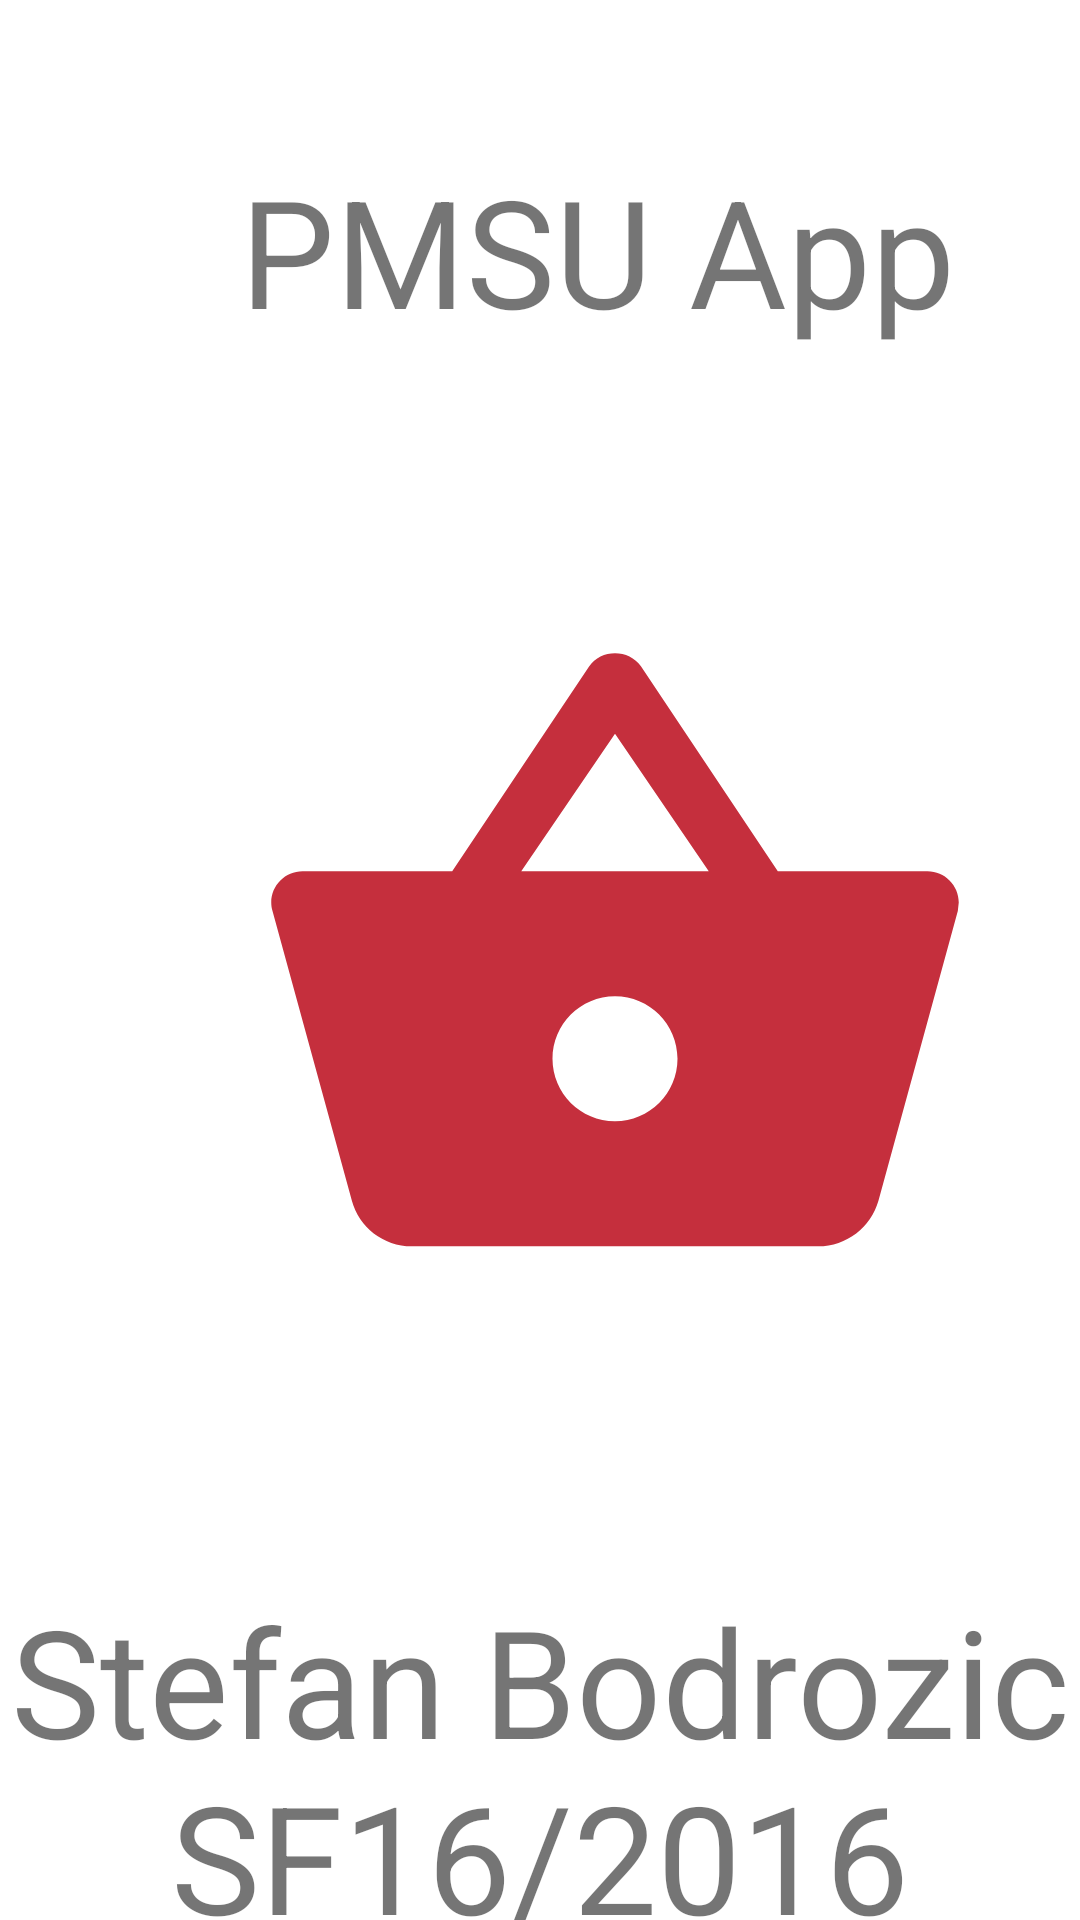

This screen was rendered from an Android layout file. Write that file and the resources it references.
<!-- AndroidManifest.xml: application theme Theme.PMSU2021 -->
<!-- res/layout/activity_splash_screen.xml -->
<?xml version="1.0" encoding="utf-8"?>
<LinearLayout xmlns:android="http://schemas.android.com/apk/res/android"
    xmlns:app="http://schemas.android.com/apk/res-auto"
    xmlns:tools="http://schemas.android.com/tools"
    android:layout_width="match_parent"
    android:layout_height="match_parent"
    android:orientation="vertical"
    tools:context=".SplashScreenActivity">

    <TextView
        android:id="@+id/textView"
        android:layout_width="wrap_content"
        android:layout_height="wrap_content"
        android:layout_marginLeft="80dp"
        android:layout_marginTop="50dp"
        android:text="PMSU App"
        android:textSize="50sp" />

    <ImageView
        android:id="@+id/imageView"
        android:layout_width="250dp"
        android:layout_height="250dp"
        android:layout_margin="80dp"
        app:srcCompat="@drawable/ic_shopping_logo" />

    <TextView
        android:id="@+id/textView2"
        android:layout_width="wrap_content"
        android:layout_height="wrap_content"
        android:gravity="center"
        android:text="Stefan Bodrozic SF16/2016"
        android:textSize="50dp"
 />
</LinearLayout>
<!-- resources referenced by this layout -->
<resources>
  <!-- drawable ic_shopping_logo (drawable) -->
  <vector android:height="32dp" android:tint="#C52F3D"
      android:viewportHeight="24" android:viewportWidth="24"
      android:width="32dp" xmlns:android="http://schemas.android.com/apk/res/android">
      <path android:fillColor="@android:color/white" android:pathData="M17.21,9l-4.38,-6.56c-0.19,-0.28 -0.51,-0.42 -0.83,-0.42 -0.32,0 -0.64,0.14 -0.83,0.43L6.79,9L2,9c-0.55,0 -1,0.45 -1,1 0,0.09 0.01,0.18 0.04,0.27l2.54,9.27c0.23,0.84 1,1.46 1.92,1.46h13c0.92,0 1.69,-0.62 1.93,-1.46l2.54,-9.27L23,10c0,-0.55 -0.45,-1 -1,-1h-4.79zM9,9l3,-4.4L15,9L9,9zM12,17c-1.1,0 -2,-0.9 -2,-2s0.9,-2 2,-2 2,0.9 2,2 -0.9,2 -2,2z"/>
  </vector>
  <style name="Theme.PMSU2021" parent="Theme.MaterialComponents.DayNight.NoActionBar">
          
          <item name="colorPrimary">@color/purple_500</item>
          <item name="colorPrimaryVariant">@color/purple_700</item>
          <item name="colorOnPrimary">@color/white</item>
          
          <item name="colorSecondary">@color/teal_200</item>
          <item name="colorSecondaryVariant">@color/teal_700</item>
          <item name="colorOnSecondary">@color/black</item>
          
          <item name="android:statusBarColor" tools:targetApi="l">?attr/colorPrimaryVariant</item>
          
      </style>
  <!-- not gathered from this repository: default colours our renderer supplied (Android Studio template values) -->
  <color name="purple_500">#FF6200EE</color>
  <color name="purple_700">#FF3700B3</color>
  <color name="teal_200">#FF03DAC5</color>
  <color name="teal_700">#FF018786</color>
  <color name="black">#FF000000</color>
  <color name="white">#FFFFFFFF</color>
</resources>
